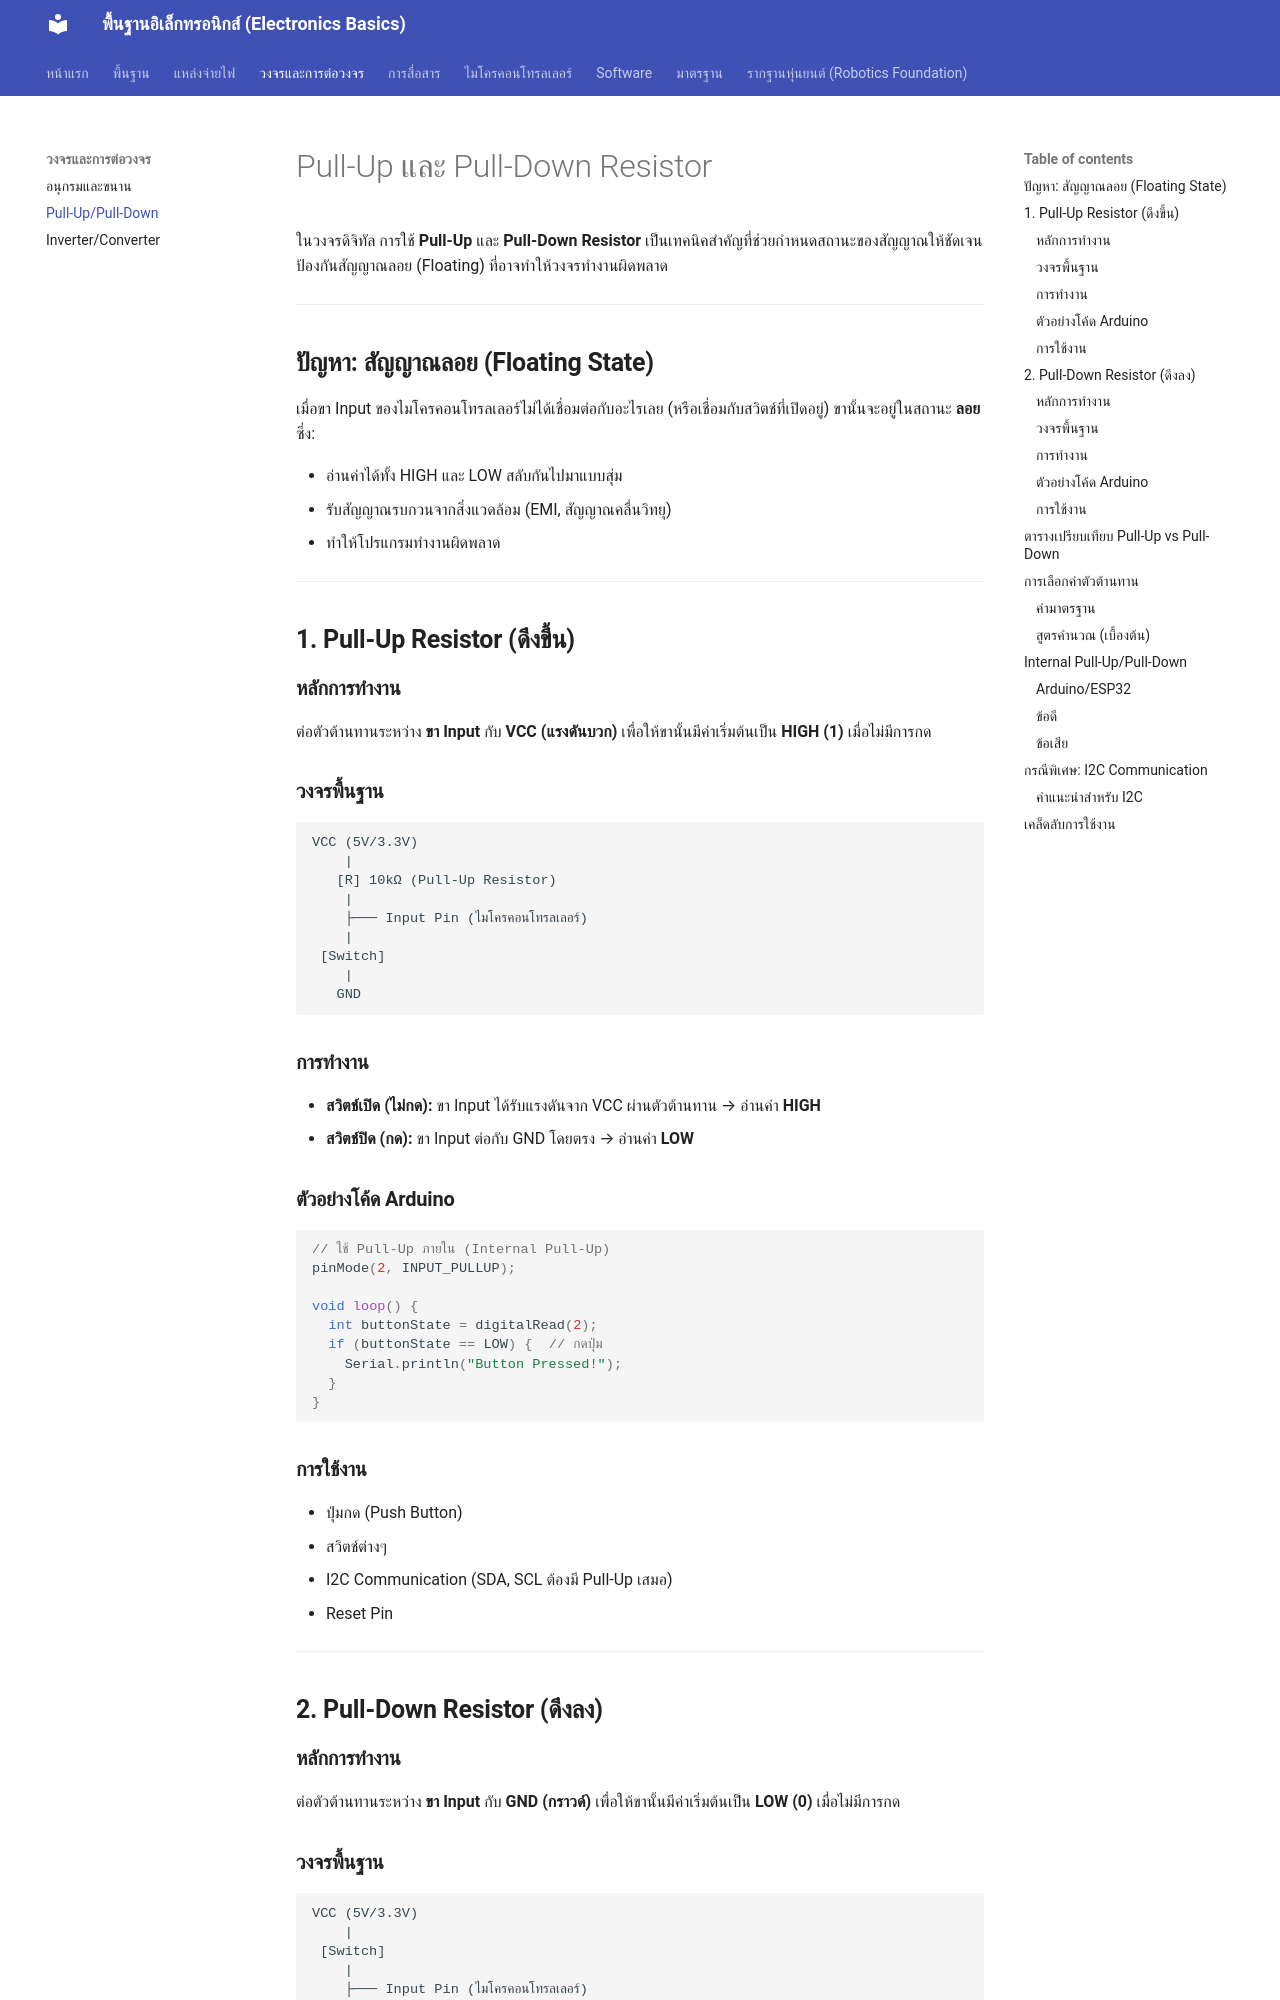

repository: GhostMicro/micro-electronic · page: pull_up_pull_down/index.html · generator: mkdocs

# Pull-Up และ Pull-Down Resistor

ในวงจรดิจิทัล การใช้ **Pull-Up** และ **Pull-Down Resistor** เป็นเทคนิคสำคัญที่ช่วยกำหนดสถานะของสัญญาณให้ชัดเจน ป้องกันสัญญาณลอย (Floating) ที่อาจทำให้วงจรทำงานผิดพลาด

---

## **ปัญหา: สัญญาณลอย (Floating State)**

เมื่อขา Input ของไมโครคอนโทรลเลอร์ไม่ได้เชื่อมต่อกับอะไรเลย (หรือเชื่อมกับสวิตช์ที่เปิดอยู่) ขานั้นจะอยู่ในสถานะ **ลอย** ซึ่ง:

- อ่านค่าได้ทั้ง HIGH และ LOW สลับกันไปมาแบบสุ่ม
- รับสัญญาณรบกวนจากสิ่งแวดล้อม (EMI, สัญญาณคลื่นวิทยุ)
- ทำให้โปรแกรมทำงานผิดพลาด

---

## **1. Pull-Up Resistor (ดึงขึ้น)**

### **หลักการทำงาน**

ต่อตัวต้านทานระหว่าง **ขา Input** กับ **VCC (แรงดันบวก)** เพื่อให้ขานั้นมีค่าเริ่มต้นเป็น **HIGH (1)** เมื่อไม่มีการกด

### **วงจรพื้นฐาน**

```
VCC (5V/3.3V)
    |
   [R] 10kΩ (Pull-Up Resistor)
    |
    ├─── Input Pin (ไมโครคอนโทรลเลอร์)
    |
 [Switch]
    |
   GND
```

### **การทำงาน**

- **สวิตช์เปิด (ไม่กด):** ขา Input ได้รับแรงดันจาก VCC ผ่านตัวต้านทาน → อ่านค่า **HIGH**
- **สวิตช์ปิด (กด):** ขา Input ต่อกับ GND โดยตรง → อ่านค่า **LOW**

### **ตัวอย่างโค้ด Arduino**

```cpp
// ใช้ Pull-Up ภายใน (Internal Pull-Up)
pinMode(2, INPUT_PULLUP);

void loop() {
  int buttonState = digitalRead(2);
  if (buttonState == LOW) {  // กดปุ่ม
    Serial.println("Button Pressed!");
  }
}
```

### **การใช้งาน**

- ปุ่มกด (Push Button)
- สวิตช์ต่างๆ
- I2C Communication (SDA, SCL ต้องมี Pull-Up เสมอ)
- Reset Pin

---

## **2. Pull-Down Resistor (ดึงลง)**

### **หลักการทำงาน**

ต่อตัวต้านทานระหว่าง **ขา Input** กับ **GND (กราวด์)** เพื่อให้ขานั้นมีค่าเริ่มต้นเป็น **LOW (0)** เมื่อไม่มีการกด

### **วงจรพื้นฐาน**

```
VCC (5V/3.3V)
    |
 [Switch]
    |
    ├─── Input Pin (ไมโครคอนโทรลเลอร์)
    |
   [R] 10kΩ (Pull-Down Resistor)
    |
   GND
```
